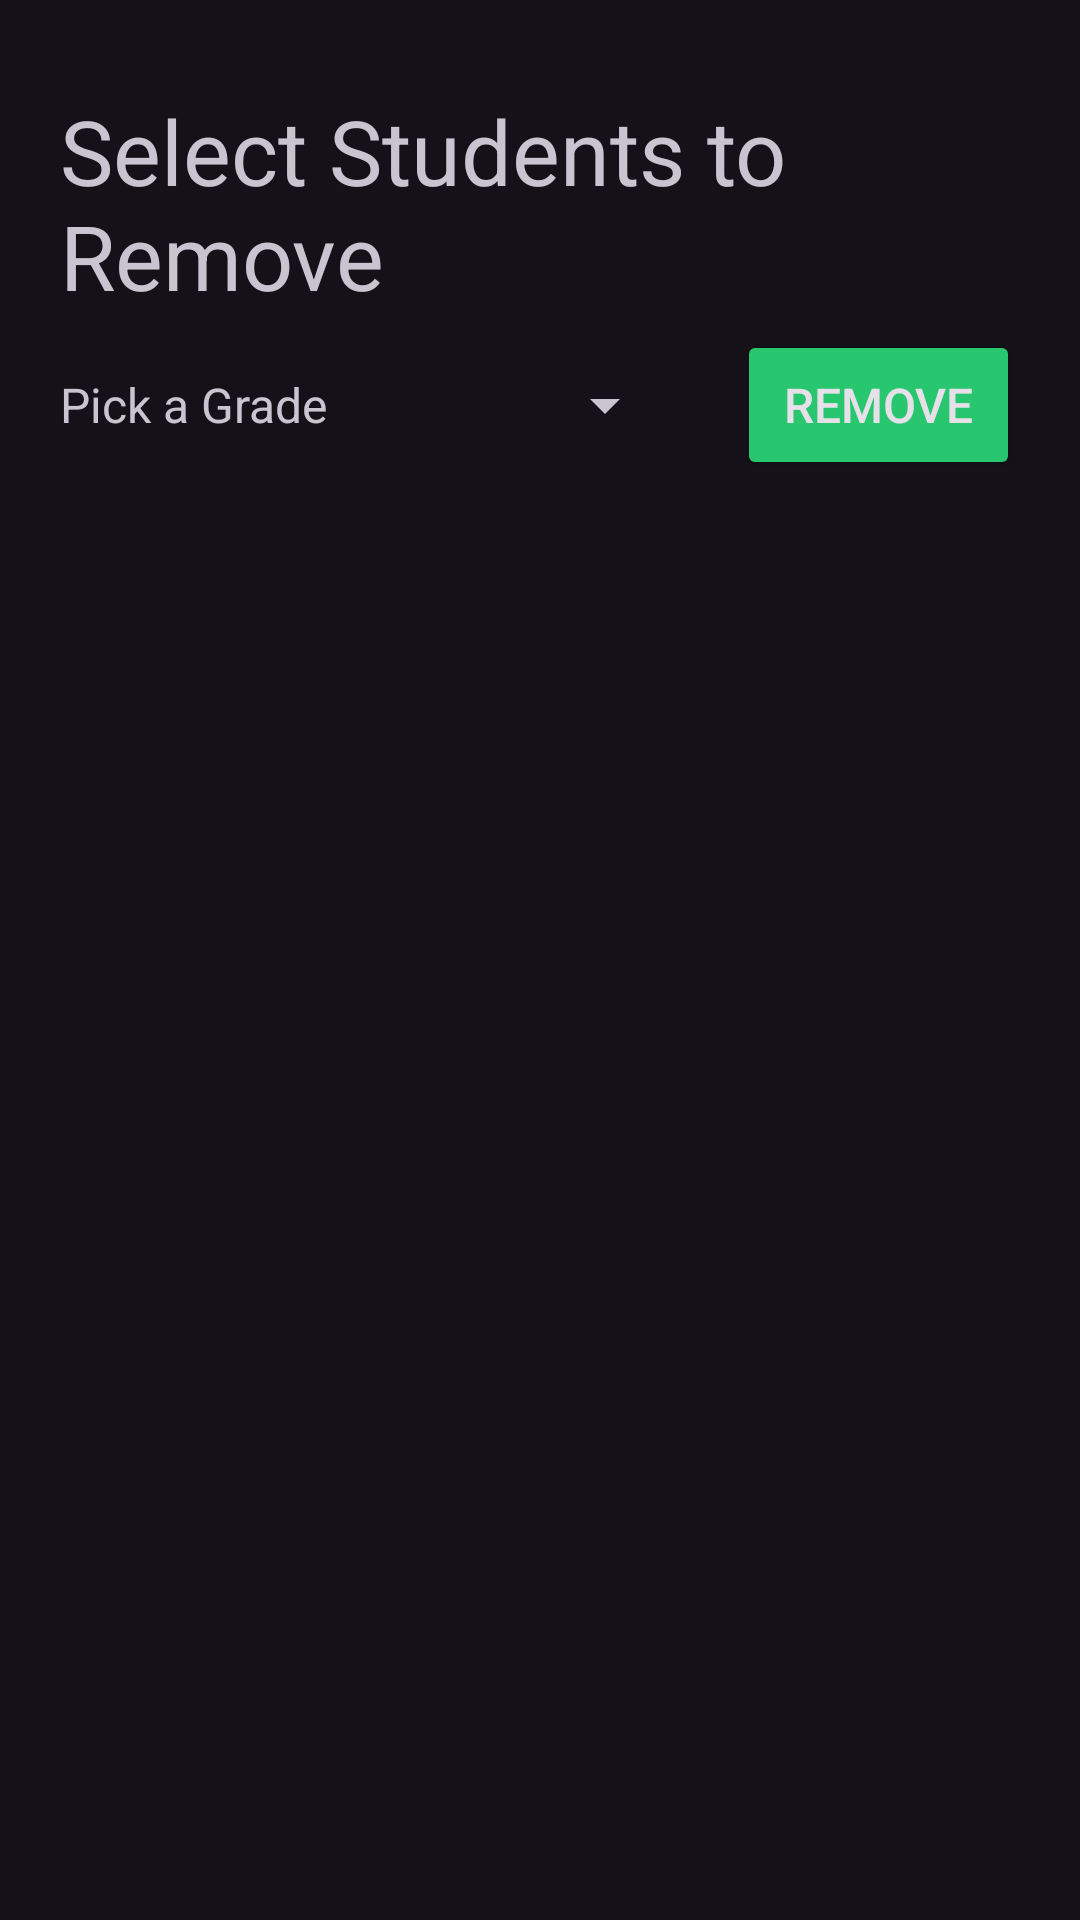

The Android layout XML behind this screen, and the referenced resources:
<!-- AndroidManifest.xml: application theme Base.Theme.Innogeeks -->
<!-- res/layout/activity_remove_student.xml -->
<?xml version="1.0" encoding="utf-8"?>
<androidx.constraintlayout.widget.ConstraintLayout xmlns:android="http://schemas.android.com/apk/res/android"
    xmlns:app="http://schemas.android.com/apk/res-auto"
    xmlns:tools="http://schemas.android.com/tools"
    android:layout_width="match_parent"
    android:layout_height="match_parent"
    android:padding="10dp"
    tools:context=".RemoveStudentActivityAdmin">

    <LinearLayout
        android:id="@+id/linearLayout1"
        android:layout_width="match_parent"
        android:layout_height="70dp"

        android:layout_marginStart="10dp"
        android:layout_marginTop="20dp"
        android:layout_marginEnd="10dp"
        android:orientation="horizontal"
        app:layout_constraintEnd_toEndOf="parent"
        app:layout_constraintStart_toStartOf="parent"
        app:layout_constraintTop_toTopOf="parent">

        <TextView
            android:id="@+id/textView"
            android:layout_width="match_parent"
            android:layout_height="match_parent"
            android:gravity="center_vertical"
            android:text="Select Students to Remove"
            android:textSize="30sp" />

    </LinearLayout>

    <LinearLayout
        android:id="@+id/linearLayout2"
        android:layout_width="match_parent"
        android:layout_height="50dp"
        android:layout_marginStart="10dp"
        android:layout_marginTop="10dp"
        android:layout_marginEnd="10dp"
        android:weightSum="5"
        android:orientation="horizontal"
        app:layout_constraintEnd_toEndOf="parent"
        app:layout_constraintStart_toStartOf="parent"
        app:layout_constraintTop_toBottomOf="@id/linearLayout1">

        <TextView
            android:id="@+id/label_grade"
            android:layout_width="wrap_content"
            android:layout_height="match_parent"
            android:layout_marginStart="0dp"
            android:layout_marginTop="0dp"
            android:gravity="center_vertical"
            android:layout_weight="3"
            android:text="Pick a Grade"
            android:textSize="16sp" />

        <Spinner
            android:id="@+id/spinner_grade"
            android:layout_width="100dp"
            android:layout_height="match_parent"
            android:layout_below="@id/label_grade"
            android:layout_weight="1"
            android:layout_gravity="center_vertical"
            android:layout_marginStart="0dp"
            android:layout_marginTop="0dp"
            android:layout_marginEnd="0dp" />

        <Button
            android:layout_width="90dp"
            android:layout_height="match_parent"
            android:backgroundTint="@color/lightGreen"
            android:textSize="16sp"
            android:id="@+id/btnRemove"
            android:onClick="remove"
            android:layout_gravity="center_vertical"
            android:layout_marginLeft="20dp"
            android:layout_weight="1"
            android:text="Remove" />

    </LinearLayout>

    <androidx.recyclerview.widget.RecyclerView
        android:id="@+id/listView"
        android:layout_width="0dp"
        android:layout_height="0dp"
        android:layout_marginTop="20dp"
        android:layout_marginBottom="20dp"
        app:layout_constraintBottom_toBottomOf="parent"
        app:layout_constraintEnd_toEndOf="parent"
        app:layout_constraintHorizontal_bias="0.4"
        app:layout_constraintStart_toStartOf="parent"
        app:layout_constraintTop_toBottomOf="@+id/linearLayout2"
        app:layout_constraintVertical_bias="0.556"
        tools:ignore="MissingConstraints" />
</androidx.constraintlayout.widget.ConstraintLayout>
<!-- resources referenced by this layout -->
<resources>
  <color name="lightGreen">#28C76F</color>
  <style name="Base.Theme.Innogeeks" parent="Theme.Material3.Dark.NoActionBar">
          
          
          <item name="android:statusBarColor">#0FFFFF00</item>
      </style>
</resources>
